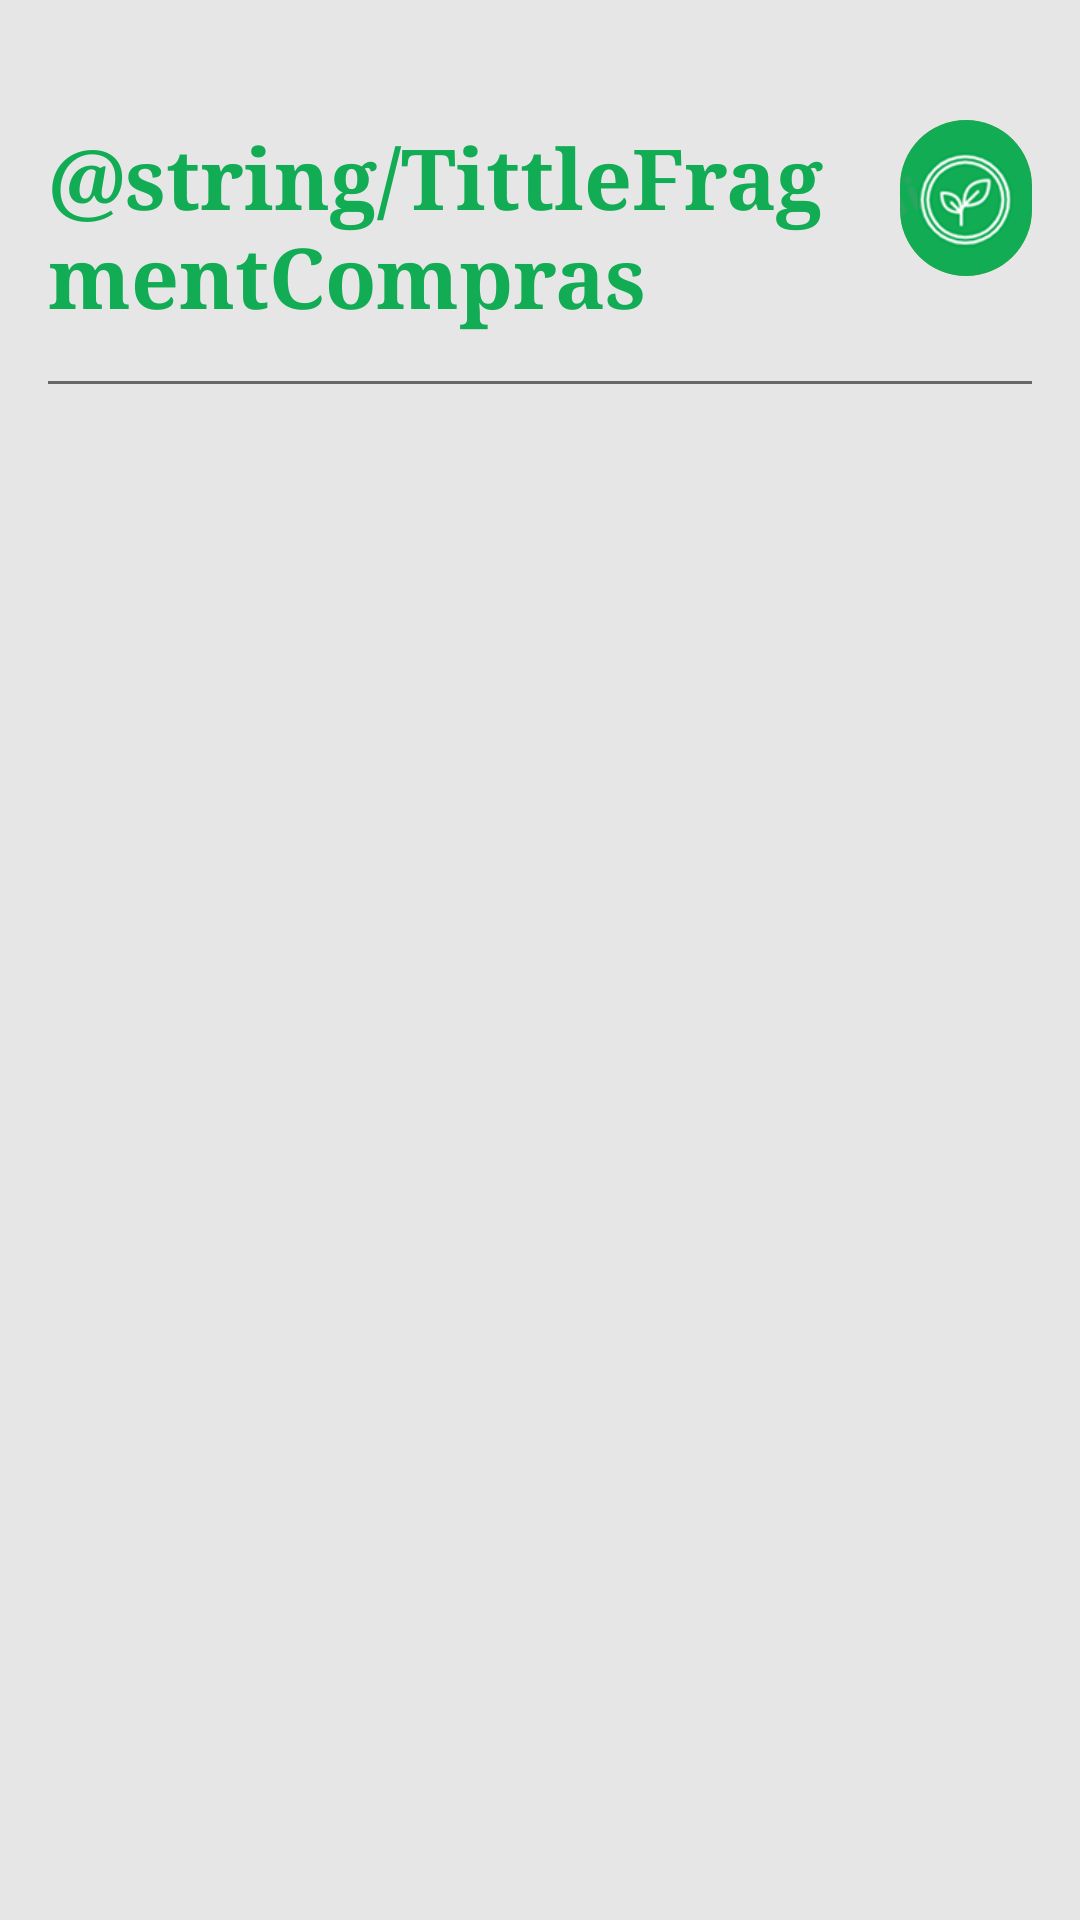

This screen was rendered from an Android layout file. Write that file and the resources it references.
<!-- AndroidManifest.xml: application theme Theme.Green_roots -->
<!-- res/layout/fragment_history_shopping.xml -->
<?xml version="1.0" encoding="utf-8"?>
<ScrollView xmlns:android="http://schemas.android.com/apk/res/android"
    xmlns:app="http://schemas.android.com/apk/res-auto"
    android:layout_width="match_parent"
    android:layout_height="match_parent"
    android:background="@color/white"
    >

    <LinearLayout
        android:layout_width="match_parent"
        android:layout_height="wrap_content"
        android:orientation="vertical"
        android:paddingTop="40dp"
        android:paddingBottom="40dp"
        android:paddingLeft="16dp"
        android:paddingRight="16dp"
        >

        <LinearLayout
            android:layout_width="match_parent"
            android:layout_height="wrap_content"
            android:orientation="horizontal"
            android:gravity="center_vertical"
            android:layout_marginBottom="16dp"
            >

            <TextView
                android:layout_width="0dp"
                android:layout_weight="6"
                android:layout_height="wrap_content"
                android:text="@string/TittleFragmentCompras"
                android:textSize="28sp"
                android:textStyle="bold"
                android:textColor="@color/green"
                android:fontFamily="serif"
                android:gravity="start"
                />

            <ImageView
                android:layout_width="0dp"
                android:layout_weight="1"
                android:layout_height="52dp"
                app:srcCompat="@drawable/logo"
                android:layout_marginStart="20dp"
                android:background="@drawable/rounded_corners"
                android:scaleType="centerCrop"
                android:clipToOutline="true"
                android:layout_gravity="end"
                />

        </LinearLayout>


        <View
            android:layout_width="match_parent"
            android:layout_height="1dp"
            android:background="@color/gray"
            android:layout_marginBottom="8dp"
            />


        <ScrollView
            android:layout_width="match_parent"
            android:layout_height="0dp"
            android:layout_weight="1">

            <LinearLayout
                android:id="@+id/cartItemsContainer"
                android:layout_width="match_parent"
                android:layout_height="wrap_content"
                android:orientation="vertical"
                android:paddingRight="10dp"
                android:paddingLeft="10dp"
                />

        </ScrollView>







    </LinearLayout>
</ScrollView>
<!-- resources referenced by this layout -->
<resources>
  <color name="gray">#666766</color>
  <color name="green">#11AC54</color>
  <color name="white">#E6E6E6</color>
  <!-- drawable logo: png bitmap (drawable, 9671 bytes) -->
  <!-- drawable rounded_corners (drawable) -->
  <?xml version="1.0" encoding="utf-8"?>
  <shape xmlns:android="http://schemas.android.com/apk/res/android">
  
      <solid android:color="@android:color/transparent" /> 
      <corners android:radius="3000dp" /> 
      <stroke
          android:width="2dp"
          android:color="@color/orange"
          /> 
  
  </shape>
  <style name="Theme.Green_roots" parent="Base.Theme.Green_roots" />
  <color name="orange">#EF984E</color>
  <style name="Base.Theme.Green_roots" parent="Theme.Material3.DayNight.NoActionBar">
          
          
      </style>
</resources>
